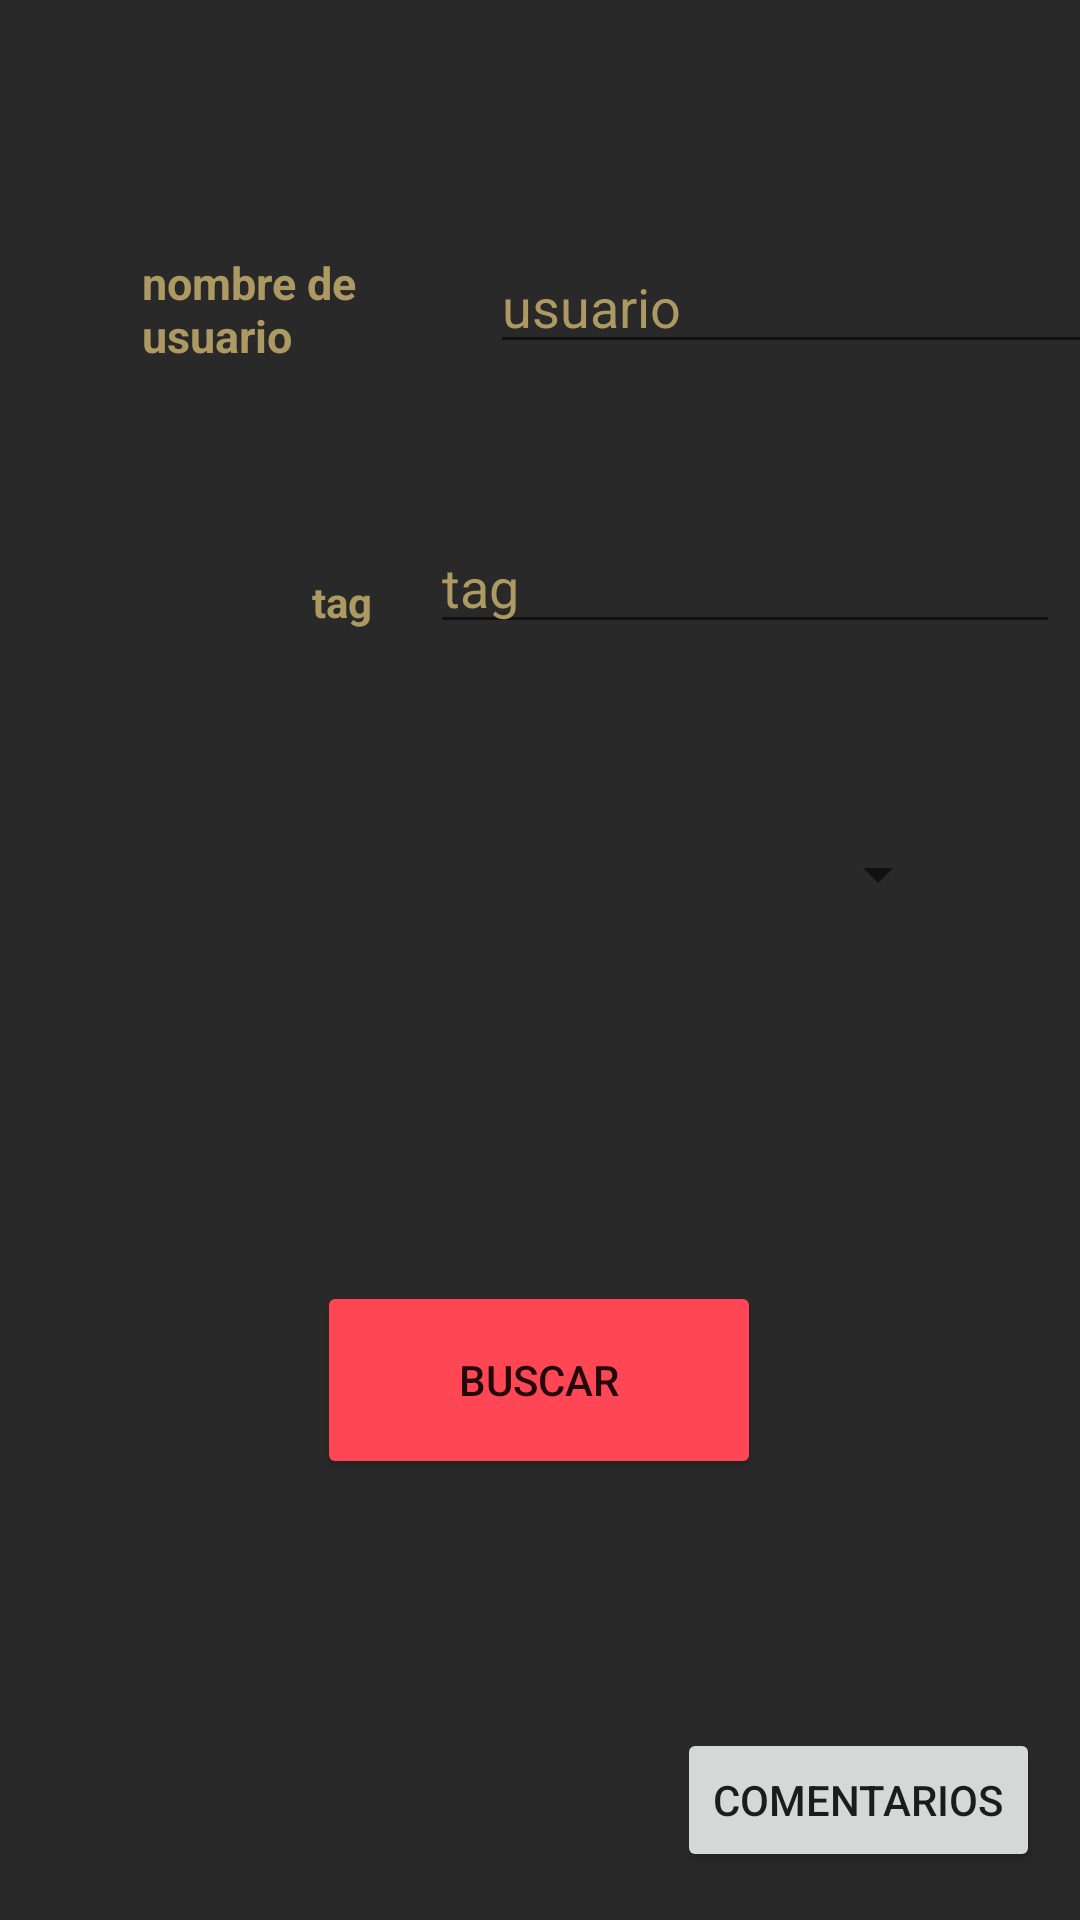

Android layout source for this screen:
<!-- AndroidManifest.xml: application theme Theme.CLUTCH -->
<!-- res/layout/fragment_jugador.xml -->
<?xml version="1.0" encoding="utf-8"?>
<androidx.constraintlayout.widget.ConstraintLayout
    xmlns:android="http://schemas.android.com/apk/res/android"
    xmlns:app="http://schemas.android.com/apk/res-auto"
    xmlns:tools="http://schemas.android.com/tools"
    android:layout_width="match_parent"
    android:layout_height="match_parent"
    tools:context=".ui.home.HomeFragment"
    android:background="@color/gris_principal">


    <TextView
        android:id="@+id/textView3"
        android:layout_width="84dp"
        android:layout_height="39dp"
        android:layout_marginTop="84dp"
        android:text="nombre de usuario"
        android:textColor="@color/dorado_valorant"
        android:textSize="45px"
        android:textStyle="bold"
        app:layout_constraintEnd_toEndOf="parent"
        app:layout_constraintHorizontal_bias="0.172"
        app:layout_constraintStart_toStartOf="parent"
        app:layout_constraintTop_toTopOf="parent" />

    <TextView
        android:id="@+id/textView4"
        android:layout_width="wrap_content"
        android:layout_height="wrap_content"
        android:layout_marginTop="68dp"
        android:text="tag"
        android:textStyle="bold"
        android:textColor="@color/dorado_valorant"
        app:layout_constraintEnd_toEndOf="parent"
        app:layout_constraintHorizontal_bias="0.306"
        app:layout_constraintStart_toStartOf="parent"
        app:layout_constraintTop_toBottomOf="@+id/textView3"/>

    <Spinner
        android:id="@+id/spinner"
        android:layout_width="274dp"
        android:layout_height="58dp"
        app:layout_constraintBottom_toBottomOf="parent"
        app:layout_constraintEnd_toEndOf="parent"
        app:layout_constraintHorizontal_bias="0.498"
        app:layout_constraintStart_toStartOf="parent"
        app:layout_constraintTop_toBottomOf="@+id/editTextTextPersonName2"
        app:layout_constraintVertical_bias="0.13"/>

    <EditText
        android:id="@+id/editTextTextPersonName"
        android:layout_width="wrap_content"
        android:layout_height="wrap_content"
        android:layout_marginStart="32dp"
        android:layout_marginTop="80dp"
        android:ems="10"
        android:inputType="textPersonName"
        android:text="usuario"
        android:textColor="@color/dorado_valorant"
        app:layout_constraintEnd_toEndOf="parent"
        app:layout_constraintHorizontal_bias="0.0"
        app:layout_constraintStart_toEndOf="@+id/textView3"
        app:layout_constraintTop_toTopOf="parent" />

    <EditText
        android:id="@+id/editTextTextPersonName2"
        android:layout_width="wrap_content"
        android:layout_height="wrap_content"
        android:layout_marginTop="52dp"
        android:ems="10"
        android:inputType="textPersonName"
        android:text="tag"
        android:textColor="@color/dorado_valorant"
        app:layout_constraintEnd_toEndOf="parent"
        app:layout_constraintHorizontal_bias="0.746"
        app:layout_constraintStart_toEndOf="@+id/textView4"
        app:layout_constraintTop_toBottomOf="@+id/editTextTextPersonName" />

    <Button
        android:id="@+id/button3"
        android:layout_width="148dp"
        android:layout_height="66dp"
        android:backgroundTint="@color/rojo_valorant"
        android:text="buscar"
        app:cornerRadius="20dp"
        app:layout_constraintBottom_toBottomOf="parent"
        app:layout_constraintEnd_toEndOf="parent"
        app:layout_constraintHorizontal_bias="0.498"
        app:layout_constraintStart_toStartOf="parent"
        app:layout_constraintTop_toBottomOf="@+id/spinner"
        app:layout_constraintVertical_bias="0.42" />

    <Button
        android:id="@+id/btncomentarios"
        android:layout_width="wrap_content"
        android:layout_height="wrap_content"
        android:layout_marginBottom="16dp"
        android:text="comentarios"
        app:layout_constraintBottom_toBottomOf="parent"
        app:layout_constraintEnd_toEndOf="parent"
        app:layout_constraintHorizontal_bias="0.944"
        app:layout_constraintStart_toStartOf="parent" />

</androidx.constraintlayout.widget.ConstraintLayout>
<!-- resources referenced by this layout -->
<resources>
  <color name="dorado_valorant">#AD9A62</color>
  <color name="gris_principal">#292929</color>
  <color name="rojo_valorant">#FF4655</color>
  <style name="Theme.CLUTCH" parent="Theme.MaterialComponents.DayNight.DarkActionBar">
          
          <item name="colorPrimary">@color/rojo_valorant</item>
          <item name="colorPrimaryVariant">@color/purple_700</item>
          <item name="colorOnPrimary">@color/white</item>
          
          <item name="colorSecondary">@color/teal_200</item>
          <item name="colorSecondaryVariant">@color/teal_700</item>
          <item name="colorOnSecondary">@color/black</item>
          
          <item name="android:statusBarColor" tools:targetApi="l">?attr/colorPrimaryVariant</item>
          
      </style>
  <color name="purple_700">#FF3700B3</color>
  <color name="white">#FFFFFFFF</color>
  <color name="teal_200">#FF03DAC5</color>
  <color name="teal_700">#FF018786</color>
  <color name="black">#FF000000</color>
</resources>
